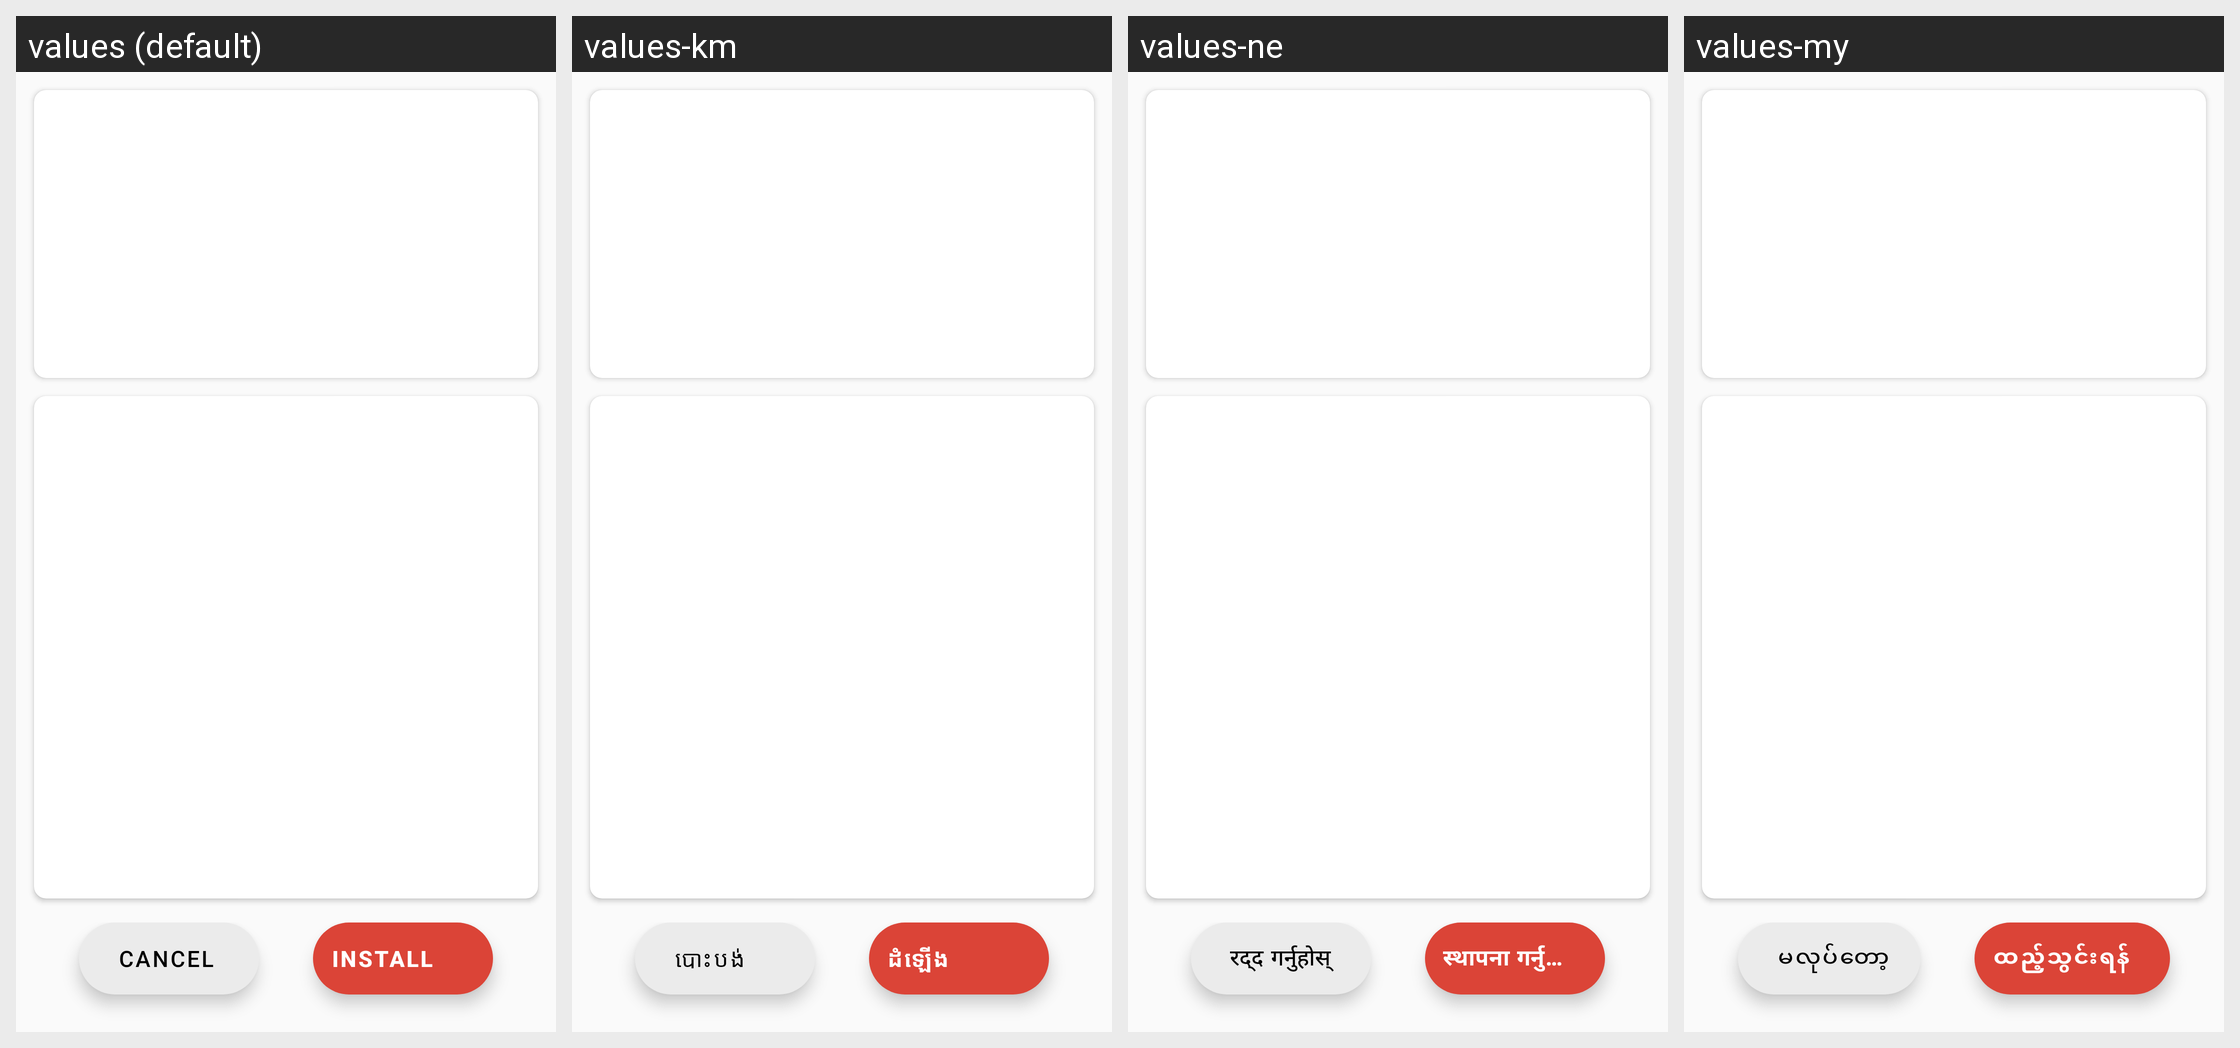

Translations of the strings shown on this Android screen, per locale in the grid:
Android screen res/layout/install_main.xml rendered under 4 locales, left to right: values (default), values-km, values-ne, values-my. Device: Nexus 5 (rendered at 1080×1920; each locale shown at half size, 540×960, under a caption strip naming it); theme Theme.AppActivity.
Other locales in the repository, not shown: values-af, values-am, values-ar, values-as, values-az, values-be, values-bg, values-bn, values-bs, values-ca, values-cs, values-da, values-de, values-el, values-en-rAU, values-en-rCA, values-en-rIN, values-en-rXC, values-es, values-es-rUS, values-et, values-eu, values-fa, values-fi, values-fr, values-fr-rCA, values-gl, values-gu, values-hi, values-hr, values-hu, values-hy, values-in, values-is, values-it, values-iw, values-ja, values-ka, values-kk, values-kn, values-ko, values-ky, values-lo, values-lt, values-lv, values-mk, values-ml, values-mn, values-mr, values-ms, values-nb, values-nl, values-or, values-pa, values-pl, values-pt, values-pt-rBR, values-pt-rPT, values-ro, values-ru, values-si, values-sk, values-sl, values-sq, values-sr, values-sv, values-sw, values-ta, values-te, values-th, values-tl, values-tr, values-uk, values-ur, values-uz, values-vi, values-zh-rCN, values-zh-rHK, values-zh-rTW, values-zu.
Strings drawn on this screen, with the default value and each locale's value (text and hints the layout hard-codes, and strings that could not be matched under every locale, appear in the picture but are not listed):

cancel
  values: Cancel
  values-km: បោះបង់
  values-ne: रद्द गर्नुहोस्
  values-my: မလုပ်တော့

install
  values: Install
  values-km: ដំឡើង
  values-ne: स्थापना गर्नु…
  values-my: ထည့်သွင်းရန်
